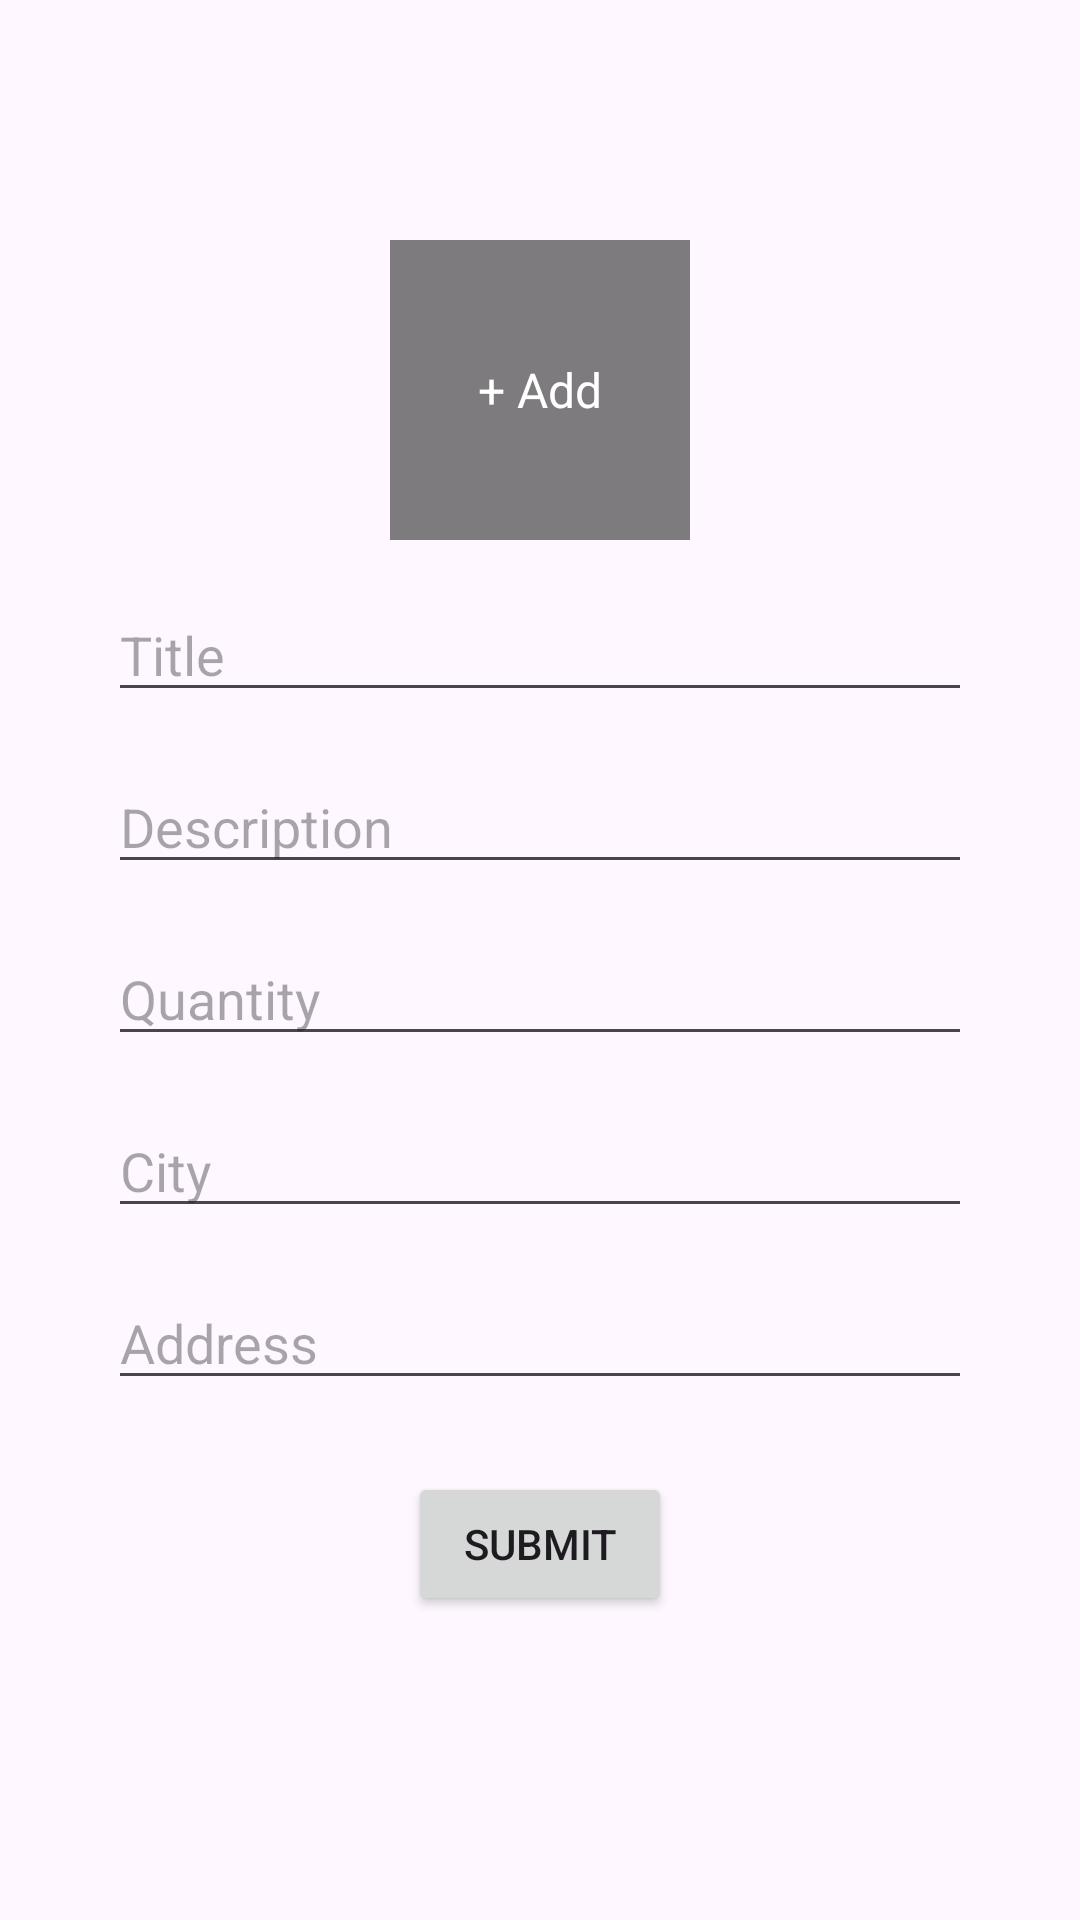

Produce the Android XML layout that renders to this screen, including the resource entries it uses.
<!-- AndroidManifest.xml: application theme Theme.Gvood -->
<!-- res/layout/activity_add_post.xml -->
<androidx.constraintlayout.widget.ConstraintLayout xmlns:android="http://schemas.android.com/apk/res/android"
    xmlns:app="http://schemas.android.com/apk/res-auto"
    xmlns:tools="http://schemas.android.com/tools"
    android:layout_width="match_parent"
    android:layout_height="match_parent"
    tools:context=".AddPostActivity">

    
    <FrameLayout
        android:id="@+id/photo_container"
        android:layout_width="100dp"
        android:layout_height="100dp"
        android:layout_marginTop="80dp"
        android:clickable="true"
        android:focusable="true"
        app:layout_constraintTop_toTopOf="parent"
        app:layout_constraintStart_toStartOf="parent"
        app:layout_constraintEnd_toEndOf="parent">

        <ImageButton
            android:id="@+id/item_photo"
            android:layout_width="match_parent"
            android:layout_height="match_parent"
            android:background="@drawable/baseline_camera_alt_24"
            android:scaleType="centerCrop" />

        <TextView
            android:layout_width="match_parent"
            android:layout_height="match_parent"
            android:gravity="center"
            android:text="+ Add"
            android:textColor="@android:color/white"
            android:textSize="16sp"
            android:background="#80000000" />
    </FrameLayout>


    
    <EditText
        android:id="@+id/title"
        android:layout_width="0dp"
        android:layout_height="wrap_content"
        android:layout_marginTop="16dp"
        android:hint="Title"
        android:inputType="text"
        app:layout_constraintTop_toBottomOf="@id/photo_container"
        app:layout_constraintStart_toStartOf="parent"
        app:layout_constraintEnd_toEndOf="parent"
        app:layout_constraintWidth_percent="0.8" />

    
    <EditText
        android:id="@+id/description"
        android:layout_width="0dp"
        android:layout_height="wrap_content"
        android:layout_marginTop="16dp"
        android:hint="Description"
        android:inputType="textMultiLine"
        app:layout_constraintTop_toBottomOf="@id/title"
        app:layout_constraintStart_toStartOf="parent"
        app:layout_constraintEnd_toEndOf="parent"
        app:layout_constraintWidth_percent="0.8" />

    
    <EditText
        android:id="@+id/quantity"
        android:layout_width="0dp"
        android:layout_height="wrap_content"
        android:layout_marginTop="16dp"
        android:hint="Quantity"
        android:inputType="number"
        app:layout_constraintTop_toBottomOf="@id/description"
        app:layout_constraintStart_toStartOf="parent"
        app:layout_constraintEnd_toEndOf="parent"
        app:layout_constraintWidth_percent="0.8" />

    
    <EditText
        android:id="@+id/city"
        android:layout_width="0dp"
        android:layout_height="wrap_content"
        android:layout_marginTop="16dp"
        android:hint="City"
        android:inputType="textPostalAddress"
        app:layout_constraintTop_toBottomOf="@id/quantity"
        app:layout_constraintStart_toStartOf="parent"
        app:layout_constraintEnd_toEndOf="parent"
        app:layout_constraintWidth_percent="0.8" />

    
    <EditText
        android:id="@+id/address"
        android:layout_width="0dp"
        android:layout_height="wrap_content"
        android:layout_marginTop="16dp"
        android:hint="Address"
        android:inputType="text"
        app:layout_constraintTop_toBottomOf="@id/city"
        app:layout_constraintStart_toStartOf="parent"
        app:layout_constraintEnd_toEndOf="parent"
        app:layout_constraintWidth_percent="0.8" />

    
    <Button
        android:id="@+id/submit_button"
        android:layout_width="wrap_content"
        android:layout_height="wrap_content"
        android:layout_marginTop="24dp"
        android:text="Submit"
        app:layout_constraintTop_toBottomOf="@id/address"
        app:layout_constraintStart_toStartOf="parent"
        app:layout_constraintEnd_toEndOf="parent" />

</androidx.constraintlayout.widget.ConstraintLayout>
<!-- resources referenced by this layout -->
<resources>
  <style name="Theme.Gvood" parent="Base.Theme.Gvood" />
  <style name="Base.Theme.Gvood" parent="Theme.Material3.DayNight.NoActionBar">
          
          
      </style>
</resources>
